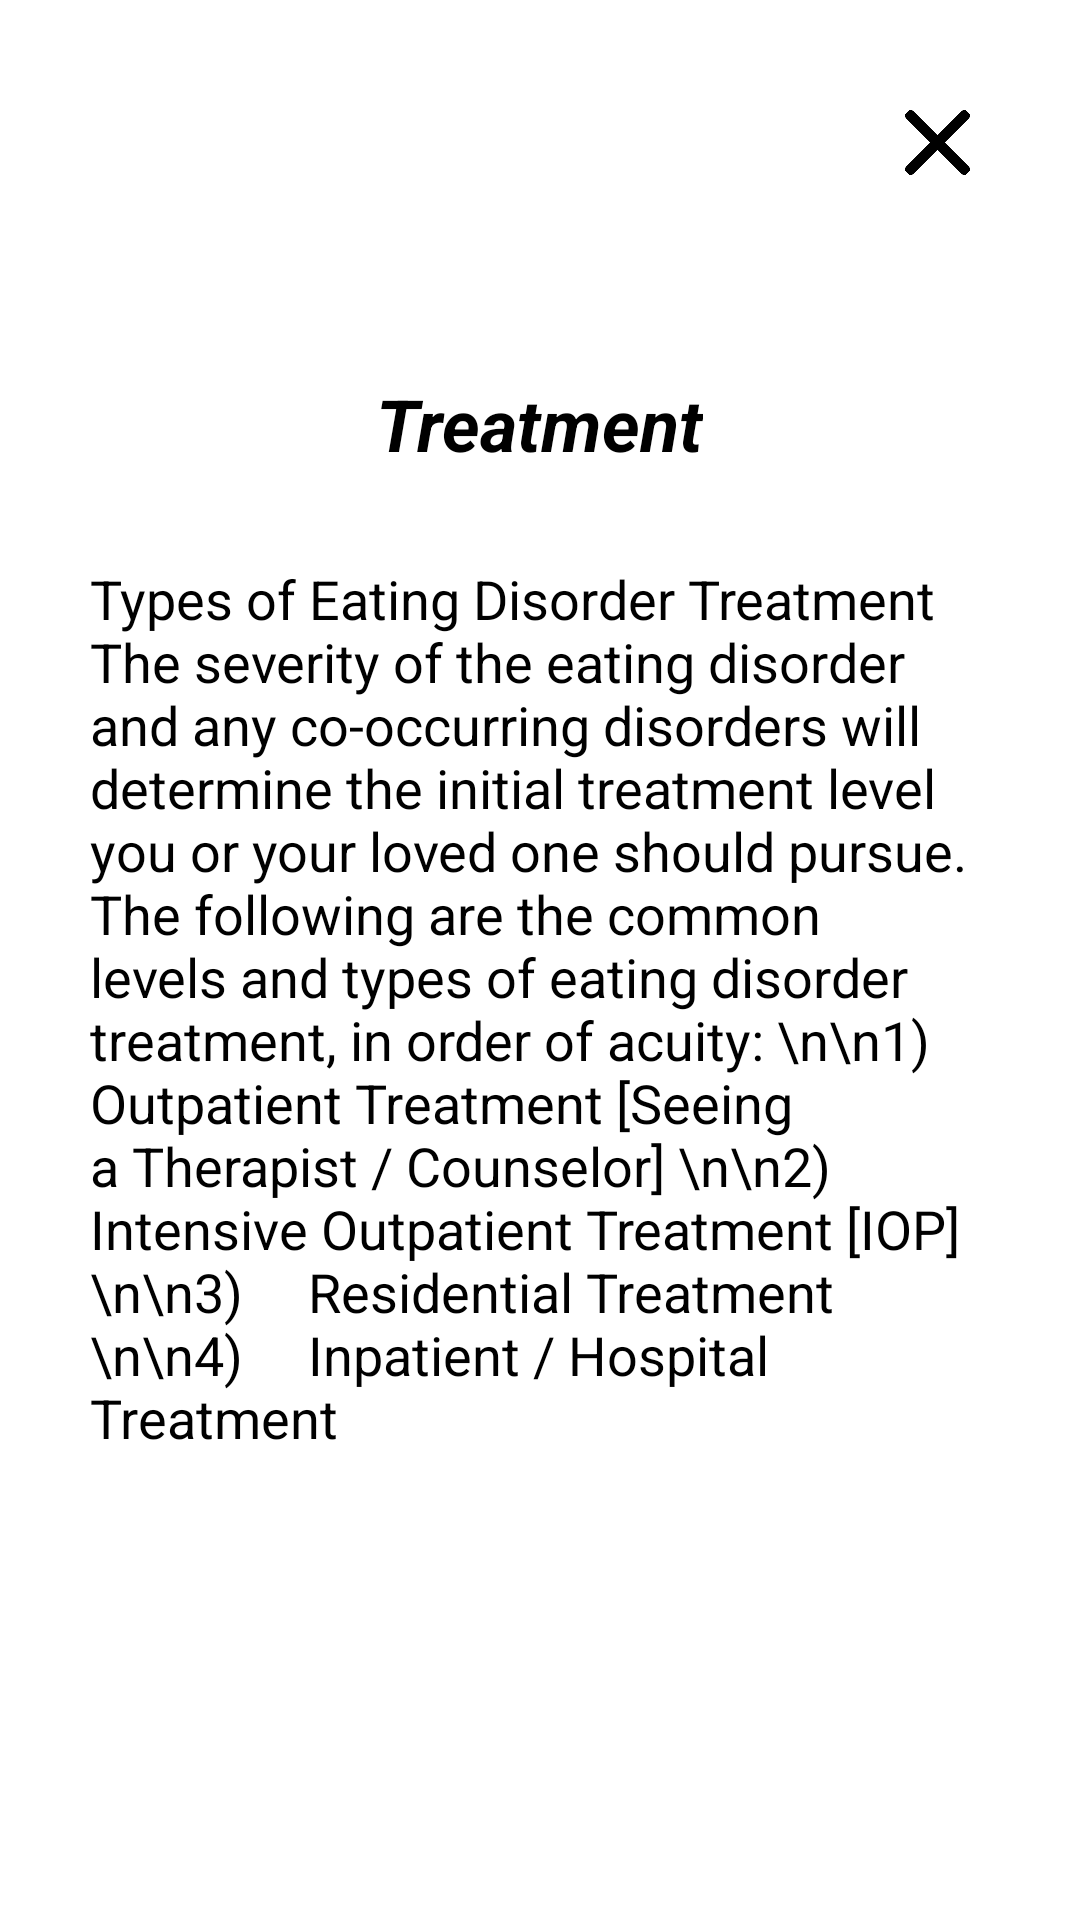

Reconstruct the res/layout file that produces this screen, plus the resources it refers to.
<!-- AndroidManifest.xml: application theme Theme.AppCompat.NoActionBar -->
<!-- res/layout/treatment_dialog.xml -->
<?xml version="1.0" encoding="utf-8"?>
<LinearLayout xmlns:android="http://schemas.android.com/apk/res/android"
    android:layout_width="match_parent"
    android:layout_height="match_parent"
    android:background="@color/white"
    android:orientation="vertical">


    <ImageView
        android:id="@+id/awareness"
        android:layout_width="35dp"
        android:layout_height="35dp"
        android:layout_gravity="right"
        android:layout_margin="30dp"
        android:padding="20px"
        android:src="@drawable/cancel" />

    <TextView
        android:layout_width="wrap_content"
        android:layout_height="wrap_content"
        android:layout_gravity="center"
        android:layout_margin="30dp"
        android:text="Treatment"
        android:textColor="@color/black"
        android:textSize="24sp"
        android:textStyle="bold |italic" />

    <androidx.core.widget.NestedScrollView
        android:layout_width="match_parent"
        android:layout_height="wrap_content"
        android:layout_marginStart="30dp"
        android:layout_marginEnd="30dp"
        android:layout_marginBottom="20dp">

        <TextView
            android:layout_width="wrap_content"
            android:layout_height="wrap_content"
            android:layout_gravity="center"
            android:textColor="@color/black"
            android:text="Types of Eating Disorder Treatment
The severity of the eating disorder and any co-occurring disorders will determine the initial treatment level you or your loved one should pursue. The following are the common levels and types of eating disorder treatment, in order of acuity:
\n\n1)     Outpatient Treatment [Seeing a Therapist / Counselor]
\n\n2)     Intensive Outpatient Treatment [IOP]
\n\n3)     Residential Treatment
\n\n4)     Inpatient / Hospital Treatment"
            android:textSize="18sp" />
    </androidx.core.widget.NestedScrollView>


</LinearLayout>
<!-- resources referenced by this layout -->
<resources>
  <color name="black">#FF000000</color>
  <color name="white">#FFFFFFFF</color>
  <!-- drawable cancel: webp bitmap (drawable, 3472 bytes) -->
</resources>
